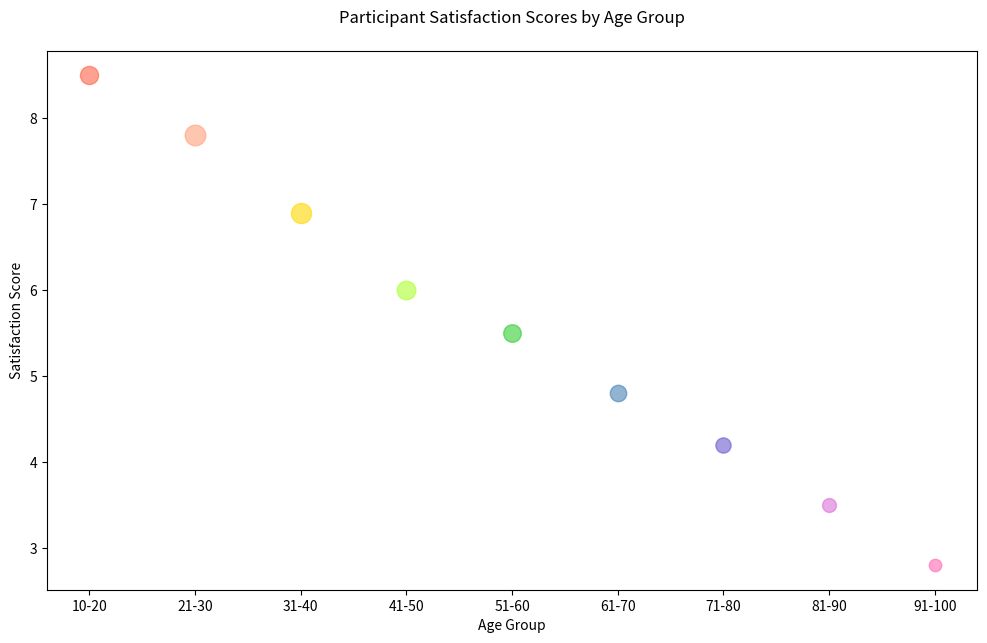

Reproduce this figure in Python.

import matplotlib.pyplot as plt

age_groups = ['10-20', '21-30', '31-40', '41-50', '51-60', '61-70', '71-80', '81-90', '91-100']
participants = [8.5, 7.8, 6.9, 6.0, 5.5, 4.8, 4.2, 3.5, 2.8]
satisfaction_scores = [7.0, 6.5, 5.8, 5.0, 4.7, 4.2, 3.8, 3.0, 2.5]
population = [1700, 2200, 2100, 1800, 1600, 1400, 1200, 1000, 800]
colors = ['#FF6347', '#FFA07A', '#FFD700', '#ADFF2F', '#32CD32', '#4682B4', '#6A5ACD', '#DA70D6', '#FF69B4']
sizes = [i / 10 for i in population]

fig, ax = plt.subplots(figsize=(12, 7))

for i in range(len(age_groups)):
    ax.scatter(age_groups[i], participants[i], s=sizes[i], alpha=0.6, color=colors[i])

ax.set_title('Participant Satisfaction Scores by Age Group', pad=20)
ax.set_xlabel('Age Group')
ax.set_ylabel('Satisfaction Score')

plt.show()
